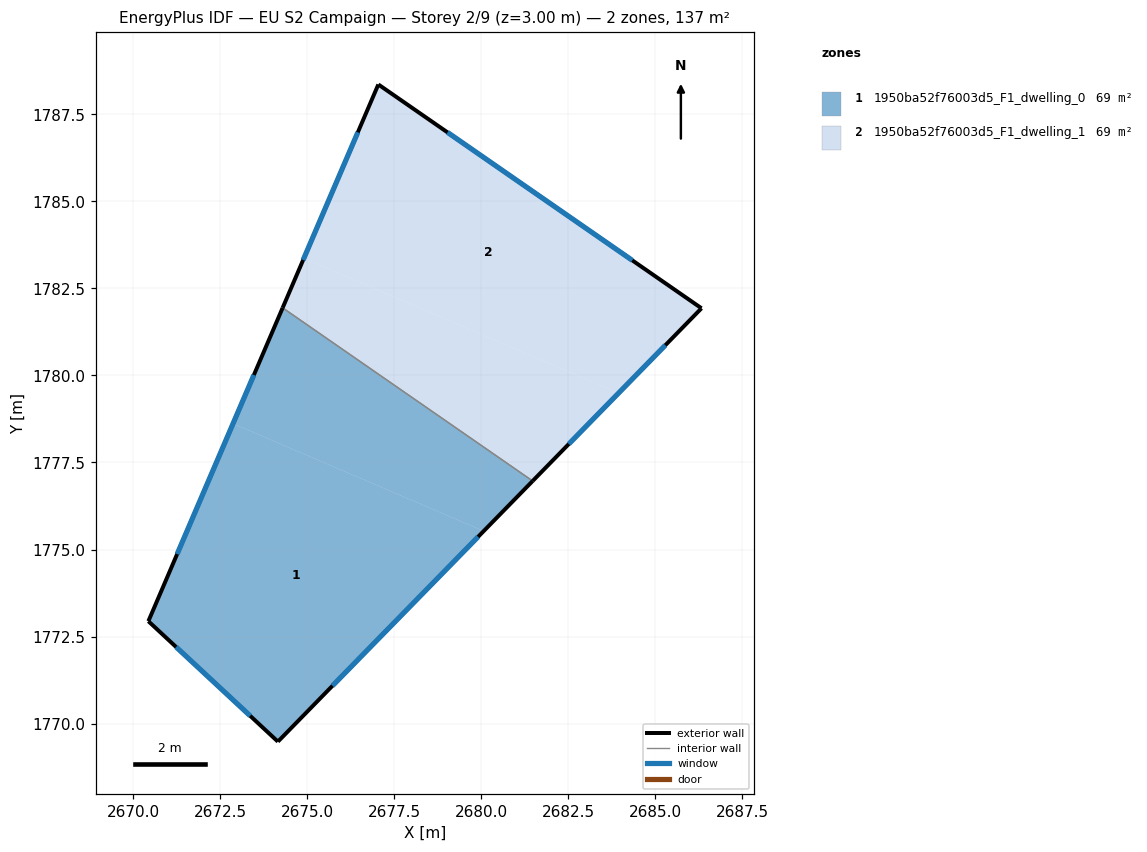
=== STOREY PLAN SPEC (per zone: floor XY polygon, exterior-wall plan segments, windows/doors) ===
zone 1: 1950ba52f76003d5_F1_dwelling_0  (68.5 m²)
  floor: (2680.07, 1775.53) (2674.16, 1769.48) (2670.43, 1772.94) (2672.87, 1778.62)
  floor: (2681.47, 1776.97) (2680.07, 1775.53) (2672.87, 1778.62) (2674.29, 1781.94)
  exterior wall: (2674.16, 1769.48) – (2681.47, 1776.97)  [10.5 m]
    window: (2675.72, 1771.08) – (2679.91, 1775.36)  [10.3 m²]
  exterior wall: (2670.43, 1772.94) – (2674.16, 1769.48)  [5.1 m]
    window: (2671.23, 1772.20) – (2673.36, 1770.22)  [5.0 m²]
  exterior wall: (2674.29, 1781.94) – (2670.43, 1772.94)  [9.8 m]
    window: (2673.46, 1780.01) – (2671.26, 1774.87)  [9.6 m²]
  interior walls: 1
zone 2: 1950ba52f76003d5_F1_dwelling_1  (68.5 m²)
  floor: (2686.32, 1781.93) (2683.94, 1779.49) (2674.90, 1783.37) (2677.04, 1788.36)
  floor: (2683.94, 1779.49) (2681.47, 1776.97) (2674.29, 1781.94) (2674.90, 1783.37)
  exterior wall: (2686.32, 1781.93) – (2677.04, 1788.36)  [11.3 m]
    window: (2684.33, 1783.31) – (2679.03, 1786.98)  [11.1 m²]
  exterior wall: (2681.47, 1776.97) – (2686.32, 1781.93)  [6.9 m]
    window: (2682.51, 1778.03) – (2685.28, 1780.87)  [6.8 m²]
  exterior wall: (2677.04, 1788.36) – (2674.29, 1781.94)  [7.0 m]
    window: (2676.45, 1786.98) – (2674.88, 1783.32)  [6.8 m²]
  interior walls: 1

=== DERIVED (storey summary) ===
Building: EU S2 Campaign
Storey: 2 of 9  (floor level z = 3.00 m)
Storey gross floor area: 137.0 m²
Zones on this storey: 2
  - 1950ba52f76003d5_F1_dwelling_0: floor 68.5 m²; exterior wall 25.3 m (76.0 m²); 3 window(s) 24.8 m²; WWR 32.7%
  - 1950ba52f76003d5_F1_dwelling_1: floor 68.5 m²; exterior wall 25.2 m (75.6 m²); 3 window(s) 24.7 m²; WWR 32.7%
Zone adjacency (shared interzone walls):
  - 1950ba52f76003d5_F1_dwelling_0 ↔ 1950ba52f76003d5_F1_dwelling_1